Labelled photos from "Final_Spinach_NPK_Dataset_Clean", an image-classification folder in rajsinghkog/hydrophonic_system. The possible labels are: healthy, nitrogen deficiency, phosphorus deficiency, potassium deficiency.

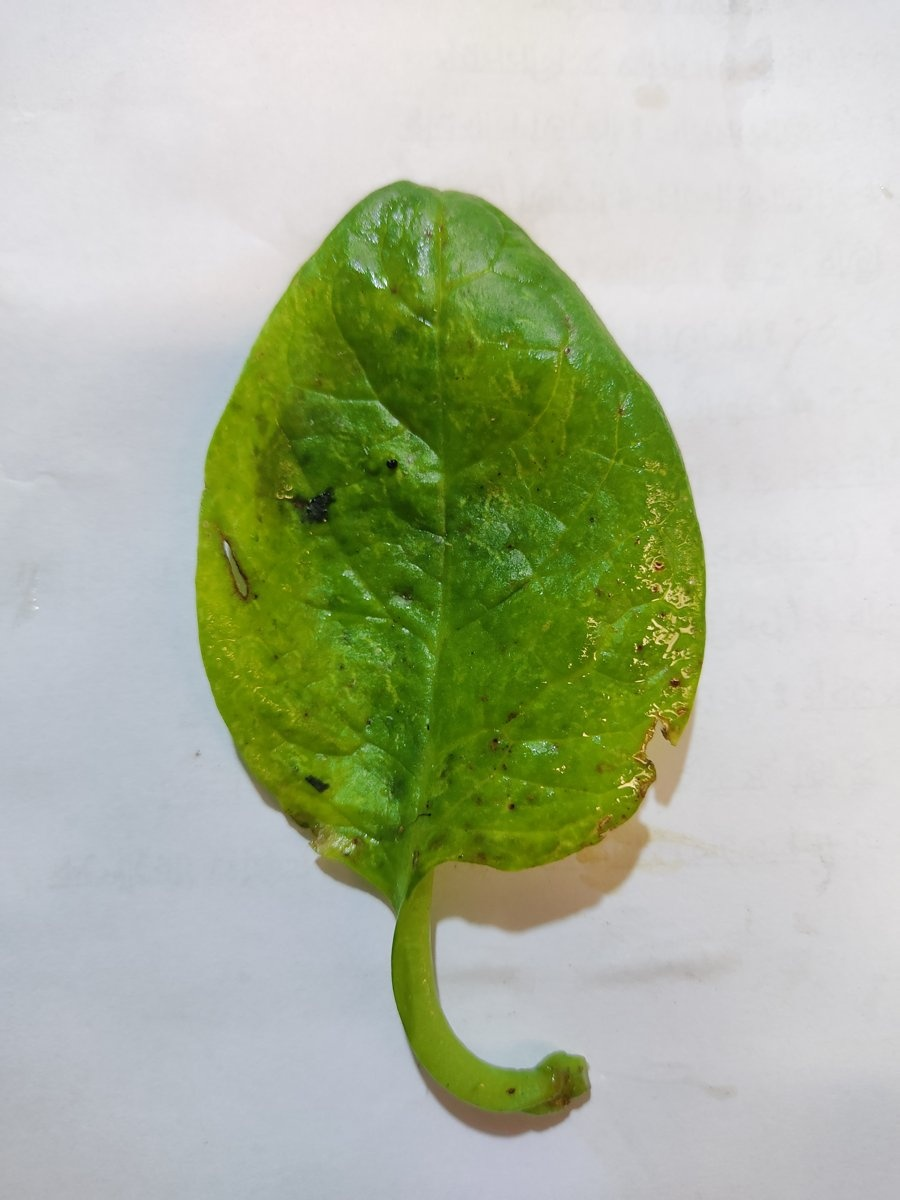
Label: healthy

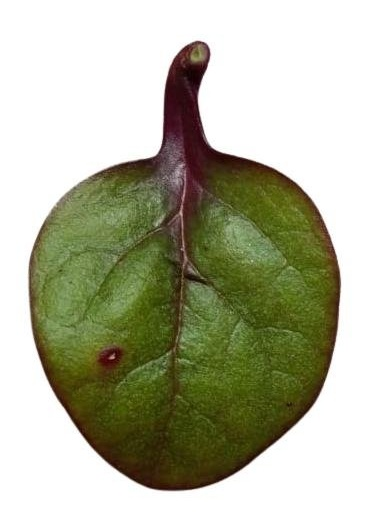
Label: nitrogen deficiency

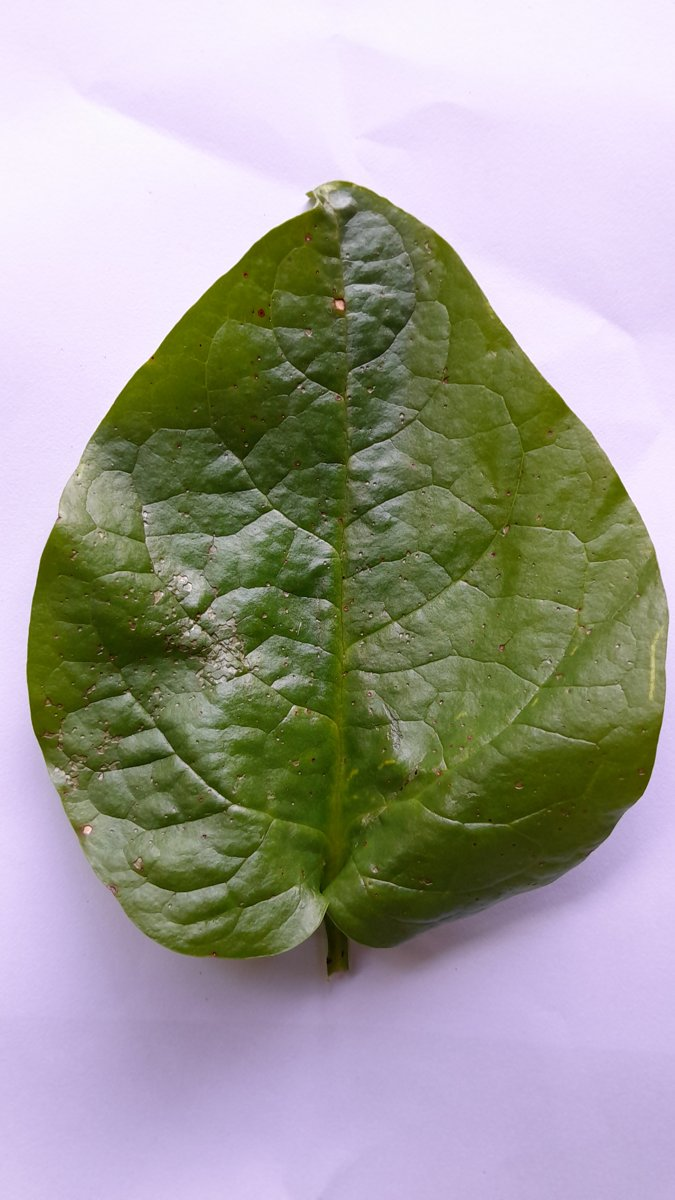
Label: nitrogen deficiency

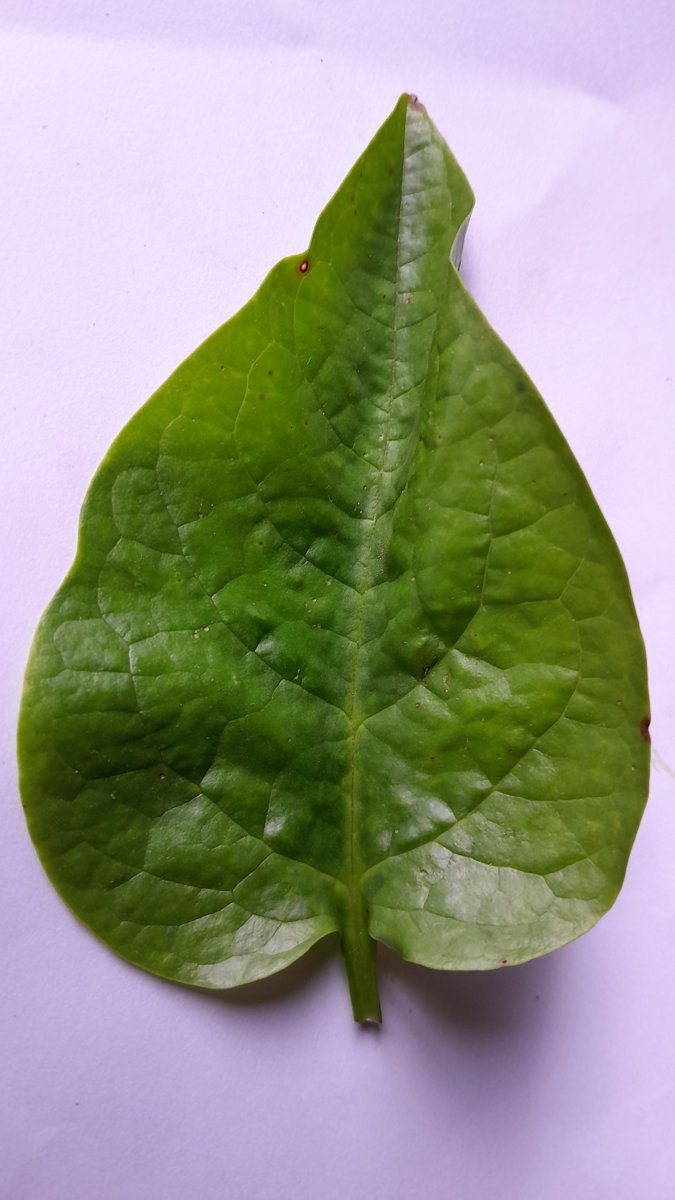
Label: phosphorus deficiency

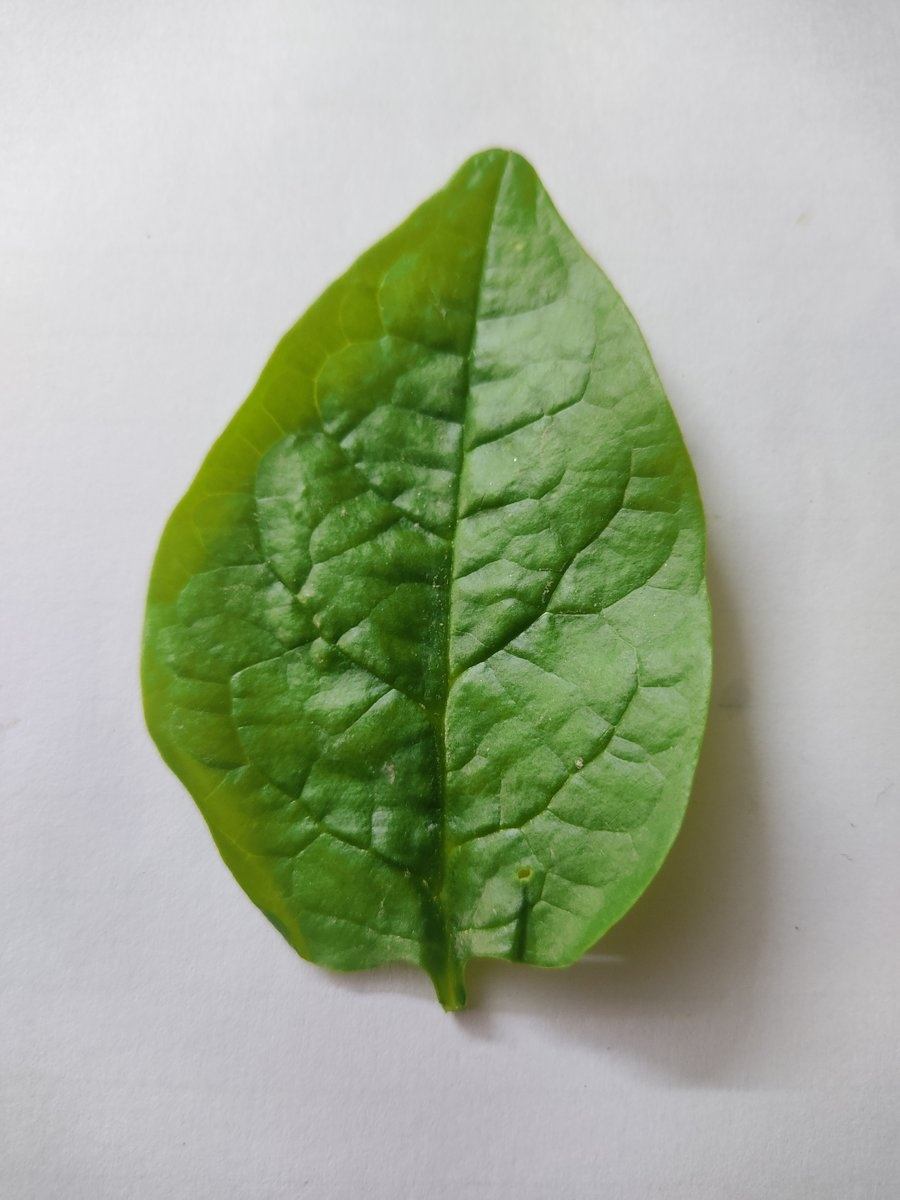
Label: potassium deficiency

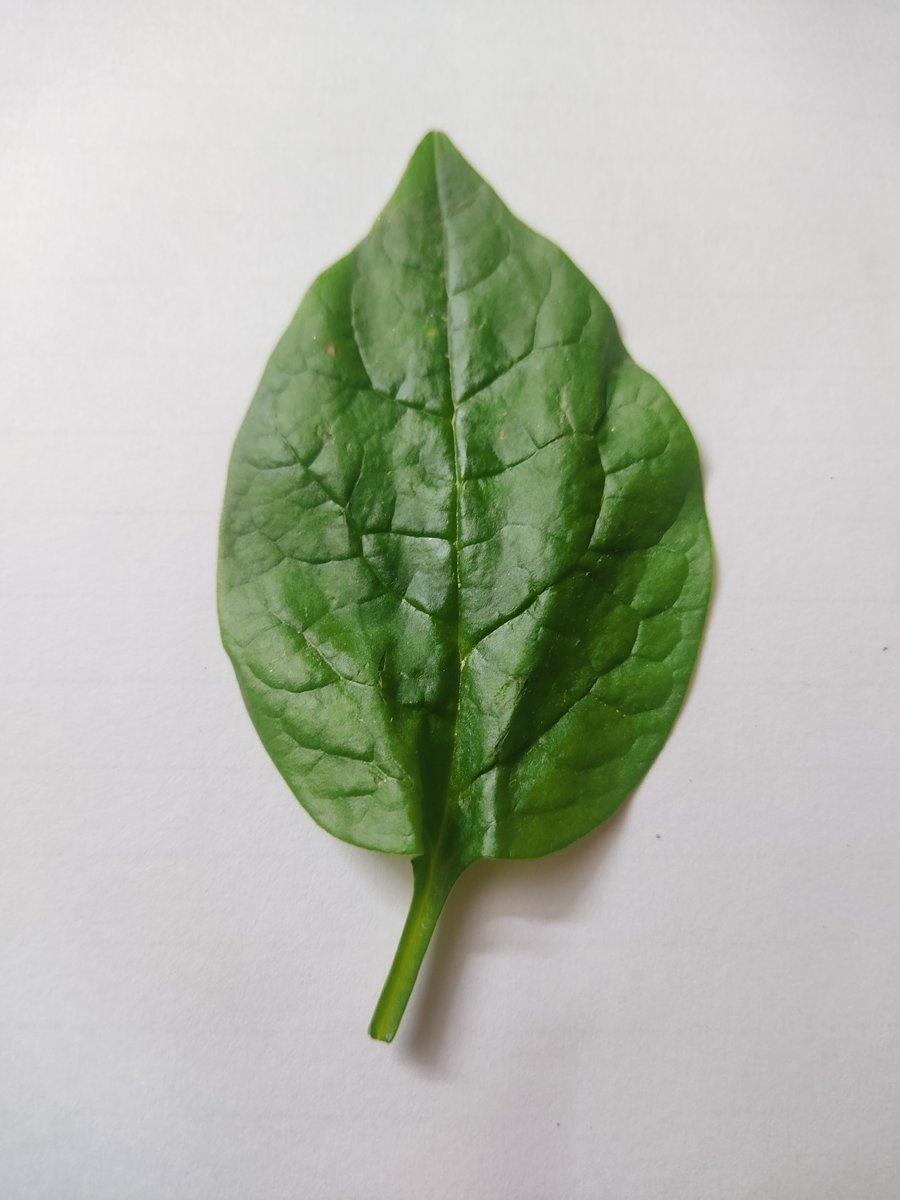
Label: healthy
